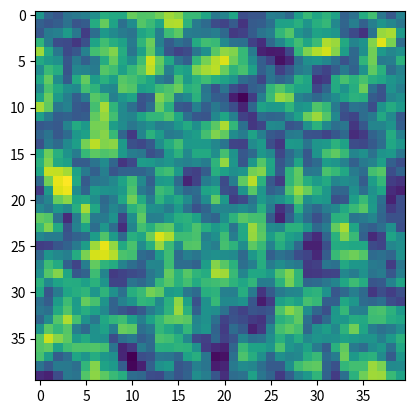

The script that saved this image:

#    * patchsiz - patch size (pix)
#    * patchenv - patch spatial envelope s.d. (pix)
#    * patchlum - patch background luminance [optional]
#    * gaborper - Gabor spatial period (pix)
#    * gaborang - Gabor orientation (rad)
#    * gaborphi - Gabor unit phase [optional]
#    * gaborcon - Gabor Michelson contrast at center
#    * noisedim - noise dimension (pix) [optional]
#    * noisecon - noise RMS contrast at center



import matplotlib.pyplot as plt
from scipy.stats import norm
from scipy import signal
import numpy as np


patchsiz = 40
gaborper = 5
gaborphi = 0*np.pi/180
gaborang = 90*np.pi/180
gaborcon = 0.3
noisecon = 1
patchenv = 7
noisedim = gaborper/6


# Grating patch
x = np.arange(1,patchsiz+1)
y = np.arange(1,patchsiz+1)
xv, yv  = np.meshgrid(x-(patchsiz+1)/2,y-(patchsiz+1)/2)

r = np.sqrt(xv**2+yv**2) # radius
t = -np.arctan2(xv,yv); # anglec


u = np.sin(gaborang)*xv+np.cos(gaborang)*yv

# plt.imshow(u)

gaborimg = 0.5*np.cos(2*np.pi*(u/gaborper+gaborphi))
gaborimg = gaborimg*gaborcon
# plt.imshow(gaborimg)


# Noise patch

nfiltsiz = np.ceil(noisedim*3)*2+1
nfiltsiz = nfiltsiz.astype(int)
nfiltker = norm.pdf(np.linspace(-0.5*nfiltsiz,+0.5*nfiltsiz,nfiltsiz),0,noisedim)/norm.pdf(0,0,noisedim) # 1D filter
nfiltker = np.transpose(np.matrix(nfiltker)) * np.matrix(nfiltker) # # Now lets create the 2D gaussian filter (You must work with matrixes here)
nfiltker = nfiltker/np.sqrt(np.sum(nfiltker) ** 2)

# plt.imshow(nfiltker)

dim_mat = patchsiz + 2*nfiltsiz
noisemat = np.random.rand(dim_mat,dim_mat)

# hw to generate new figures panes
# hot to plot units in imshow
plt.imshow(noisemat)

noiseimg = signal.convolve2d(noisemat, nfiltker, mode='same', boundary='symm')
noiseimg = noiseimg[nfiltsiz:-nfiltsiz,nfiltsiz:-nfiltsiz] #match the size with grating patch
noiseimg = noiseimg * noisecon
#plt.figure(2)
noisefig = plt.imshow(noiseimg)
#cbar = colorbar(noiseimg , ticks=[-1, 0, 1], orientation='horizontal')

envelop = (norm.pdf(r,0,patchenv)/norm.pdf(0,0,patchenv))


patchimg = (gaborimg+noiseimg)*envelop


# plt.imshow(envelop)


# plt.imshow(patchimg, cmap='gray')